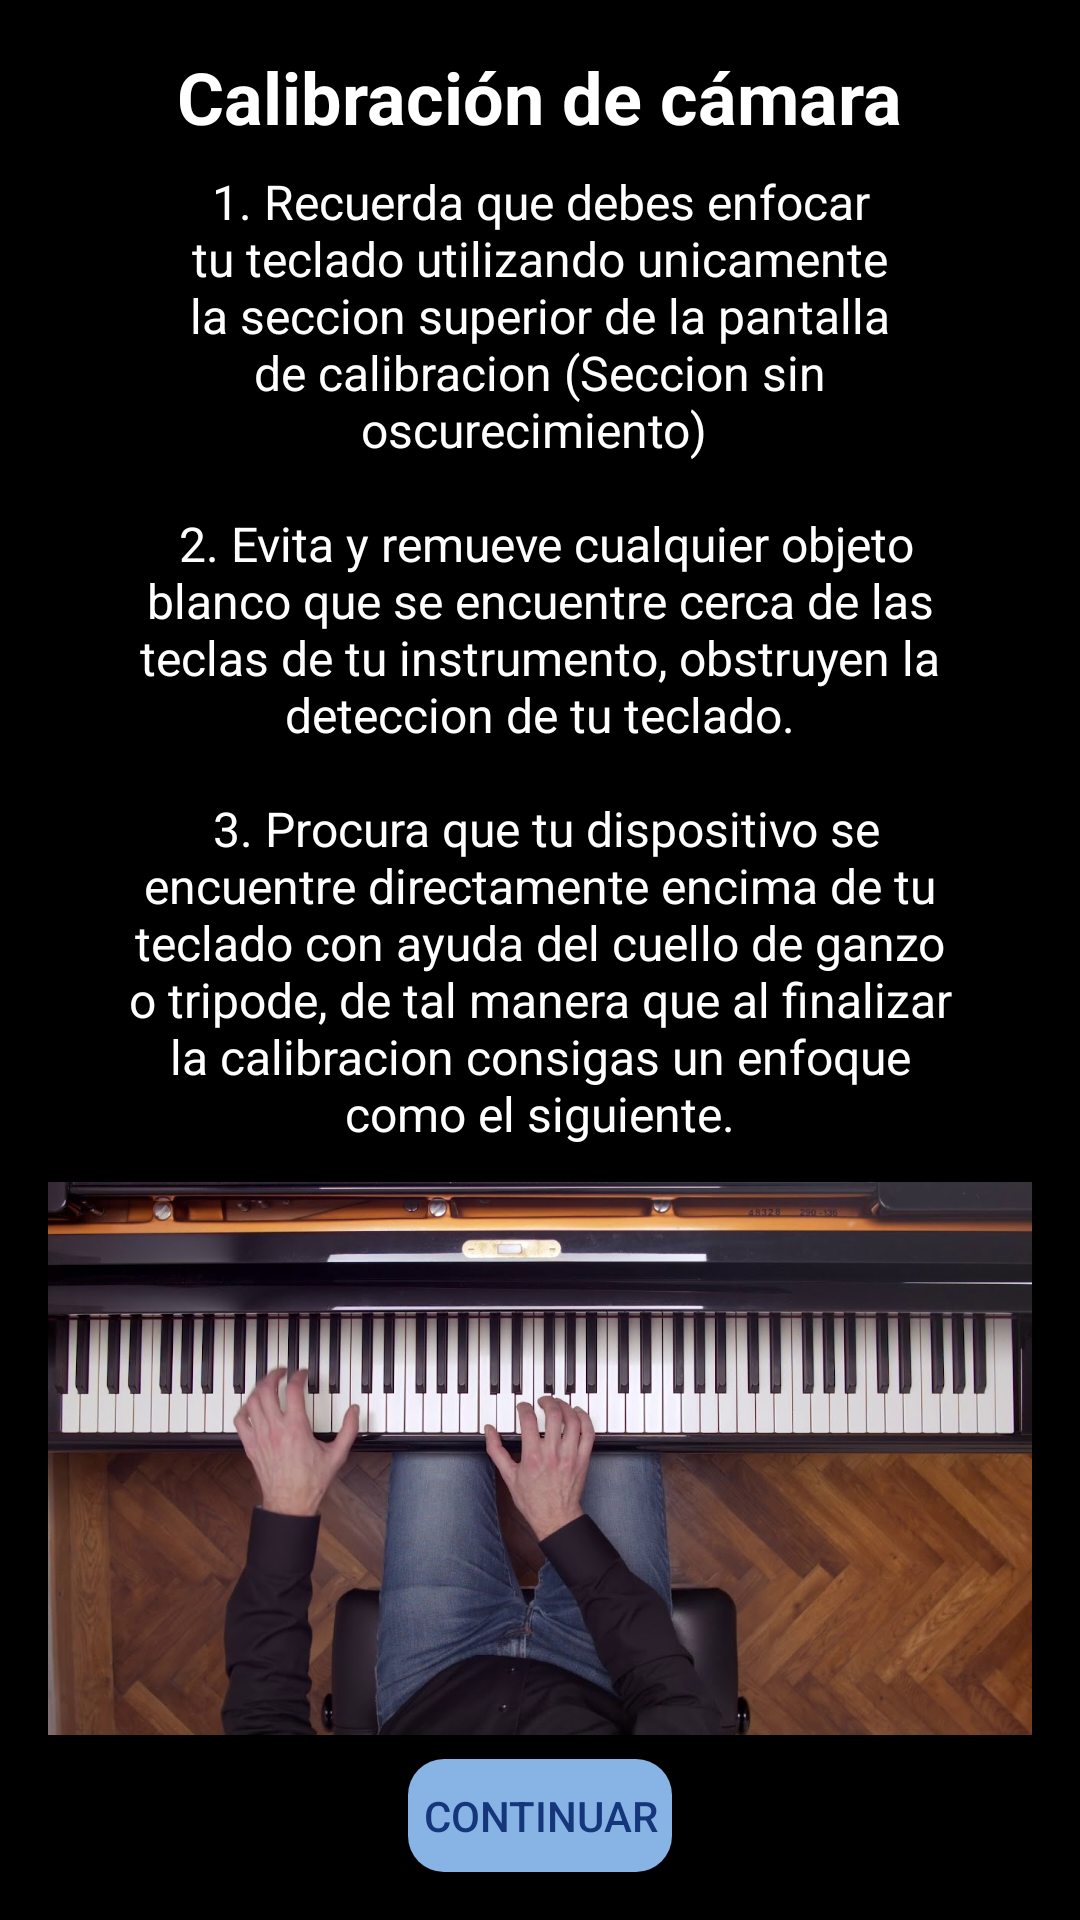

Produce the Android XML layout that renders to this screen, including the resource entries it uses.
<!-- AndroidManifest.xml: application theme Theme.Keyfairy -->
<!-- res/layout/fragment_calibrate.xml -->
<?xml version="1.0" encoding="utf-8"?>
<FrameLayout xmlns:android="http://schemas.android.com/apk/res/android"
    xmlns:tools="http://schemas.android.com/tools"
    android:layout_width="match_parent"
    android:layout_height="match_parent"
    xmlns:app="http://schemas.android.com/apk/res-auto"
    android:background="#000000"
    tools:context=".feature_calibrate.presentation.CalibrateFragment">

    
    <TextureView
        android:id="@+id/camera_preview"
        android:layout_width="match_parent"
        android:layout_height="match_parent" />

    
    <LinearLayout
        android:layout_width="match_parent"
        android:layout_height="wrap_content"
        android:orientation="vertical"
        android:padding="16dp"
        android:gravity="center_horizontal"
        android:background="#66000000">

        <TextView
            android:id="@+id/text_calibration_title"
            android:layout_width="wrap_content"
            android:layout_height="wrap_content"
            android:text="Calibración de cámara"
            android:textSize="24sp"
            android:textStyle="bold"
            android:textColor="@android:color/white"
            android:gravity="center"
            android:layout_marginBottom="8dp" />

        <TextView
            android:id="@+id/text_calibration_instructions"
            android:layout_width="wrap_content"
            android:layout_height="wrap_content"
            android:text="@string/instrucciones_calibracion"
            android:textSize="16sp"
            android:textColor="@android:color/white"
            android:gravity="center"
            android:layout_marginHorizontal="24dp"
            android:layout_marginBottom="12dp" />

        <ImageView
            android:id="@+id/imageView2"
            android:layout_width="match_parent"
            android:layout_height="wrap_content"
            android:adjustViewBounds="true"
            android:scaleType="fitCenter"
            android:src="@drawable/piano_calibration_result_example"/>

        <Button
            android:id="@+id/button_continue"
            android:layout_width="wrap_content"
            android:layout_height="wrap_content"
            android:text="Continuar"
            android:background="@drawable/rounded_button_background"
            app:backgroundTint="@color/light_blue"
            android:textColor="@color/dark_blue"
            android:layout_marginTop="8dp" />

    </LinearLayout>

</FrameLayout>
<!-- resources referenced by this layout -->
<resources>
  <color name="dark_blue">#15367A</color>
  <color name="light_blue">#87B4E5 </color>
  <!-- drawable piano_calibration_result_example: jpg bitmap (drawable, 130958 bytes) -->
  <!-- drawable rounded_button_background (drawable) -->
  <?xml version="1.0" encoding="utf-8"?>
  <shape xmlns:android="http://schemas.android.com/apk/res/android">
      <solid android:color="@color/light_blue"/> <corners android:radius="12dp"/>
  </shape>
  <string name="instrucciones_calibracion">1. Recuerda que debes enfocar tu teclado utilizando unicamente la seccion superior de la pantalla de calibracion (Seccion sin oscurecimiento) \n\n
          2. Evita y remueve cualquier objeto blanco que se encuentre cerca de las teclas de tu instrumento, obstruyen la deteccion de tu teclado.\n\n
      3. Procura que tu dispositivo se encuentre directamente encima de tu teclado con ayuda del cuello de ganzo o tripode, de tal manera que al finalizar la calibracion consigas un enfoque como el siguiente.</string>
  <style name="Theme.Keyfairy" parent="Base.Theme.Keyfairy" />
  <style name="Base.Theme.Keyfairy" parent="Theme.Material3.DayNight.NoActionBar">
          <item name="colorPrimary">@color/dark_red</item>
          <item name="colorOnPrimary">@color/dark_red</item>
          <item name="colorSecondary">@color/dark_blue</item>
          <item name="colorOnSecondary">@color/dark_blue</item>
          <item name="colorOnSurface">@color/dark_red</item>
      </style>
  <color name="dark_red">#771526</color>
</resources>
